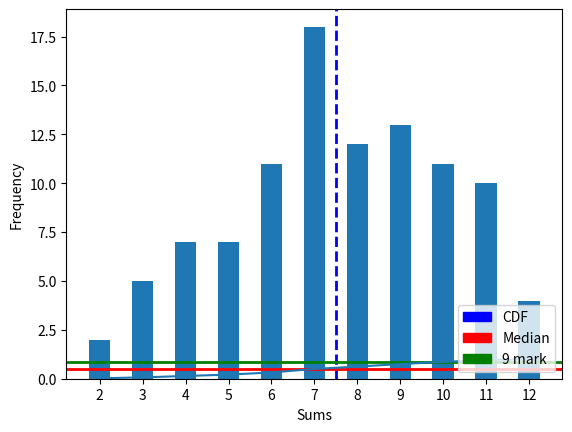

The script that saved this image:
import random
import numpy as np
import matplotlib.patches as mpatches
import matplotlib.pyplot as plt


def dice(n):
    total = 0
    for i in range(0, n):
        total += random.randint(1, 6)
    return total

def getSum():
    suma = list()
    for i in range(100):
        suma.append(dice(2))
    return suma

def getFreqSum(suma):
    freqSum = {2: 0, 3: 0, 4: 0, 5: 0, 6: 0, 7: 0, 8: 0, 9: 0, 10: 0, 11: 0, 12: 0}

    for i in range(0, 100):
        freqSum[suma[i]] += 1
    return freqSum

def getCDF(freq):
    cumsum = np.cumsum(freq)
    normedcumsum = [x/float(cumsum[-1]) for x in cumsum]
    return normedcumsum

suma = getSum()
freqSum = getFreqSum(suma)
# histogram with the frequencies of dice sum outcomes
plt.bar(list(freqSum.keys()), freqSum.values(), align='center', width=0.5)
plt.xticks(list(freqSum.keys()))
histogramLegend = mpatches.Patch(color='blue', label='Histogram')
plt.legend(handles=[histogramLegend], loc=5)
plt.xlabel("Sums")
plt.ylabel("Frequency")
plt.show()

cdf = getCDF(list(freqSum.values()))

cdfLegend = mpatches.Patch(color='blue', label='CDF')
medianLegend = mpatches.Patch(color='red', label='Median')
nineLegend = mpatches.Patch(color='green', label='9 mark')
plt.legend(handles=[cdfLegend, medianLegend, nineLegend], loc=4)
plt.xlabel("Sums")
plt.ylabel("Frequency")

median = np.median(suma)
medianfreq = np.median(cdf)
equalOrLessThanNine = cdf[8]

plt.axvline(median, color='b', linestyle='dashed', linewidth=2)
plt.axhline(medianfreq, color='r', linestyle='solid', linewidth=2)
plt.axhline(equalOrLessThanNine, color='g', linestyle='solid', linewidth=2)

plt.plot(list(freqSum.keys()),cdf)
plt.show()
